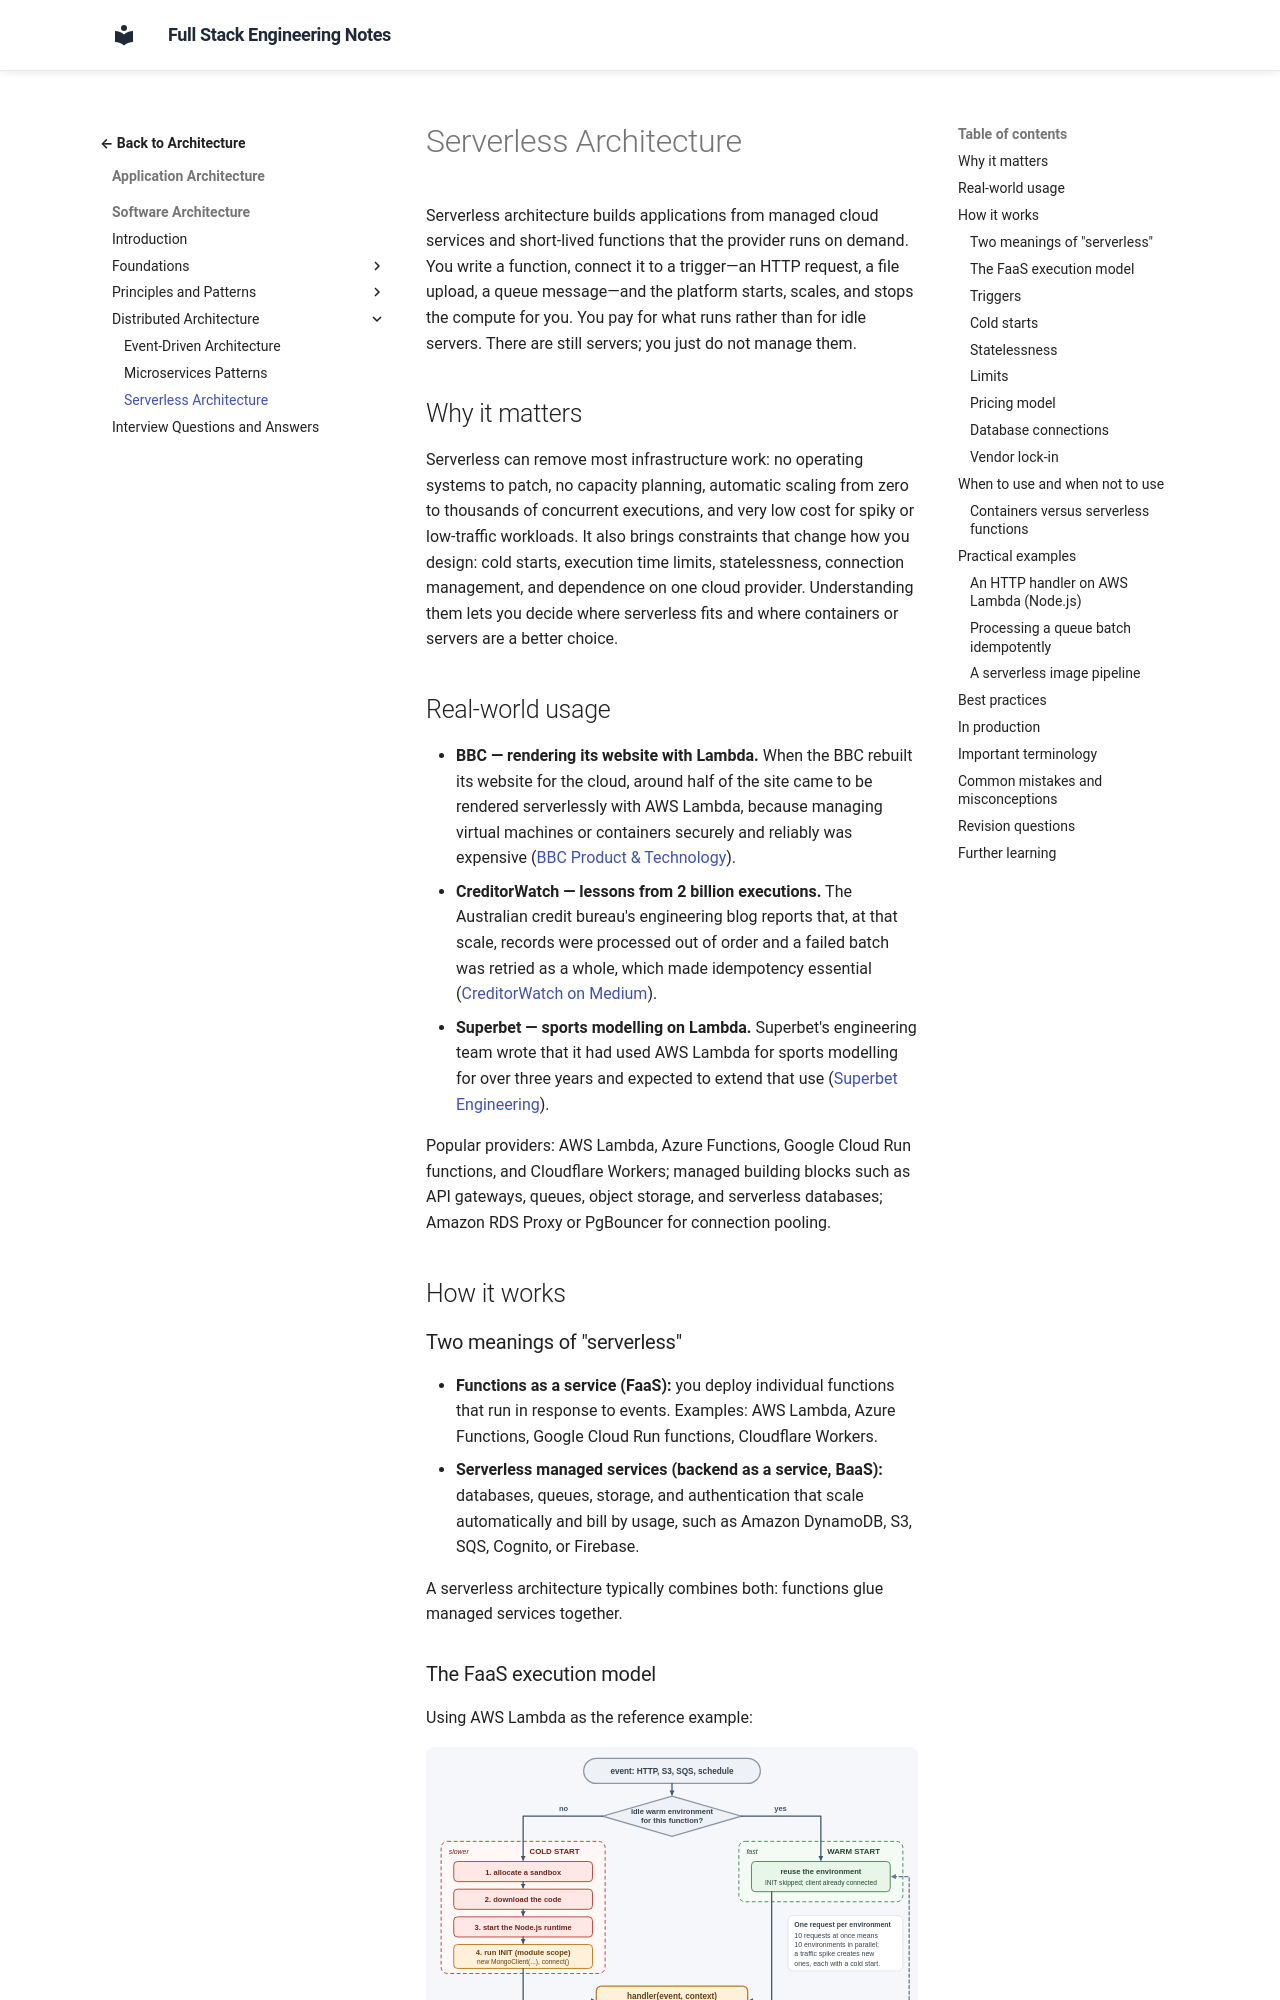

repository: murthy-satti/fullstack-notes · page: 05-application-architecture/software-architecture/serverless-architecture/index.html · generator: mkdocs

# Serverless Architecture

Serverless architecture builds applications from managed cloud services and
short-lived functions that the provider runs on demand. You write a function,
connect it to a trigger—an HTTP request, a file upload, a queue message—and
the platform starts, scales, and stops the compute for you. You pay for what
runs rather than for idle servers. There are still servers; you just do not
manage them.

## Why it matters

Serverless can remove most infrastructure work: no operating systems to
patch, no capacity planning, automatic scaling from zero to thousands of
concurrent executions, and very low cost for spiky or low-traffic workloads.
It also brings constraints that change how you design: cold starts, execution
time limits, statelessness, connection management, and dependence on one
cloud provider. Understanding them lets you decide where serverless fits and
where containers or servers are a better choice.

## Real-world usage

- **BBC — rendering its website with Lambda.** When the BBC rebuilt its
  website for the cloud, around half of the site came to be rendered
  serverlessly with AWS Lambda, because managing virtual machines or
  containers securely and reliably was expensive
  ([BBC Product & Technology](https://medium.com/bbc-product-technology/moving-bbc-online-to-the-cloud-afdfb7c072ff)).
- **CreditorWatch — lessons from 2 billion executions.** The Australian
  credit bureau's engineering blog reports that, at that scale, records were
  processed out of order and a failed batch was retried as a whole, which
  made idempotency essential
  ([CreditorWatch on Medium](https://medium.com/creditorwatch/aws-lambda-facts-you-wish-to-know-before-processing-2-billion-lambda-executions-2021-78fe77183c80)).
- **Superbet — sports modelling on Lambda.** Superbet's engineering team
  wrote that it had used AWS Lambda for sports modelling for over three
  years and expected to extend that use
  ([Superbet Engineering](https://dev.to/superbet/serverless-at-superbet-7em)).

Popular providers: AWS Lambda, Azure Functions, Google Cloud Run functions,
and Cloudflare Workers; managed building blocks such as API gateways,
queues, object storage, and serverless databases; Amazon RDS Proxy or
PgBouncer for connection pooling.

## How it works

### Two meanings of "serverless"

- **Functions as a service (FaaS):** you deploy individual functions that
  run in response to events. Examples: AWS Lambda, Azure Functions, Google
  Cloud Run functions, Cloudflare Workers.
- **Serverless managed services (backend as a service, BaaS):** databases,
  queues, storage, and authentication that scale automatically and bill by
  usage, such as Amazon DynamoDB, S3, SQS, Cognito, or Firebase.

A serverless architecture typically combines both: functions glue managed
services together.
